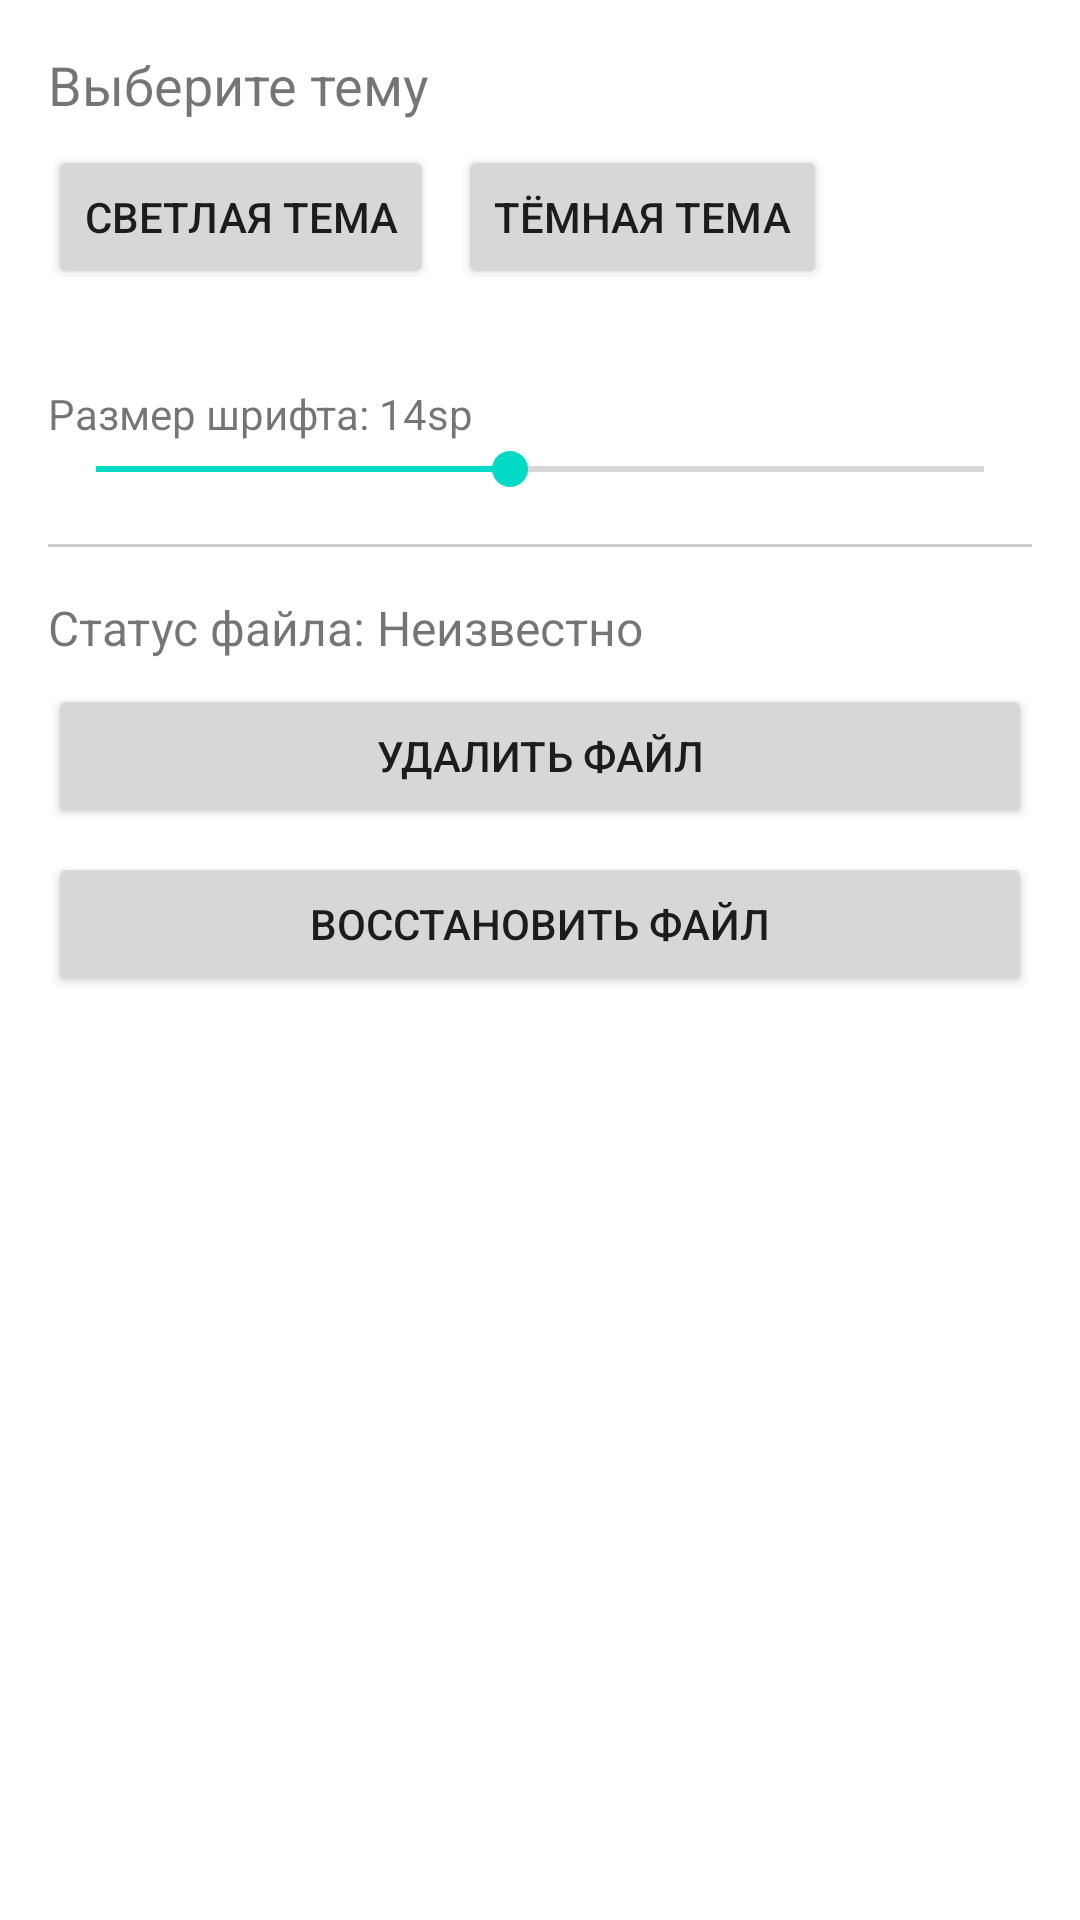

The Android layout XML behind this screen, and the referenced resources:
<!-- AndroidManifest.xml: application theme Theme.KSU_project_mobile -->
<!-- res/layout/fragment_settings.xml -->
<?xml version="1.0" encoding="utf-8"?>
<androidx.constraintlayout.widget.ConstraintLayout
    xmlns:android="http://schemas.android.com/apk/res/android"
    android:layout_width="match_parent"
    android:layout_height="match_parent">

    <ScrollView
        android:layout_width="match_parent"
        android:layout_height="match_parent">

        <LinearLayout
            android:layout_width="match_parent"
            android:layout_height="wrap_content"
            android:orientation="vertical"
            android:padding="16dp">


            <TextView
                android:layout_width="wrap_content"
                android:layout_height="wrap_content"
                android:text="Выберите тему"
                android:textSize="18sp"
                android:layout_marginBottom="8dp" />

            <LinearLayout
                android:layout_width="wrap_content"
                android:layout_height="wrap_content"
                android:orientation="horizontal"
                android:layout_marginBottom="16dp">

                <Button
                    android:id="@+id/lightThemeButton"
                    android:layout_width="wrap_content"
                    android:layout_height="wrap_content"
                    android:text="Светлая тема"
                    android:layout_marginEnd="8dp" />

                <Button
                    android:id="@+id/darkThemeButton"
                    android:layout_width="wrap_content"
                    android:layout_height="wrap_content"
                    android:text="Тёмная тема" />
            </LinearLayout>

            <TextView
                android:id="@+id/fontSizeLabel"
                android:layout_width="wrap_content"
                android:layout_height="wrap_content"
                android:layout_marginTop="16dp"
                android:text="Размер шрифта: 14sp" />

            <SeekBar
                android:id="@+id/fontSizeSeekBar"
                android:layout_width="match_parent"
                android:layout_height="wrap_content"
                android:max="30"
                android:progress="14" />


            <View
                android:layout_width="match_parent"
                android:layout_height="1dp"
                android:background="#CCCCCC"
                android:layout_marginVertical="16dp" />

            <TextView
                android:id="@+id/fileStatusTextView"
                android:layout_width="match_parent"
                android:layout_height="wrap_content"
                android:text="Статус файла: Неизвестно"
                android:textSize="16sp"
                android:layout_marginBottom="8dp" />


            <Button
                android:id="@+id/deleteFileButton"
                android:layout_width="match_parent"
                android:layout_height="wrap_content"
                android:text="Удалить файл"
                android:layout_marginBottom="8dp" />


            <Button
                android:id="@+id/restoreFileButton"
                android:layout_width="match_parent"
                android:layout_height="wrap_content"
                android:text="Восстановить файл" />

        </LinearLayout>
    </ScrollView>

</androidx.constraintlayout.widget.ConstraintLayout>
<!-- resources referenced by this layout -->
<resources>
  <style name="Theme.KSU_project_mobile" parent="Theme.MaterialComponents.DayNight.NoActionBar">
          <item name="colorPrimary">@color/white</item> 
          <item name="colorPrimaryVariant">@color/white</item> 
          <item name="colorOnPrimary">@color/black</item> 
          <item name="colorSecondary">@color/teal_200</item>
          <item name="colorSecondaryVariant">@color/teal_700</item>
          <item name="colorOnSecondary">@color/black</item>
      </style>
  <!-- not gathered from this repository: default colours our renderer supplied (Android Studio template values) -->
  <color name="teal_200">#FF03DAC5</color>
  <color name="teal_700">#FF018786</color>
  <color name="black">#FF000000</color>
  <color name="white">#FFFFFFFF</color>
</resources>
